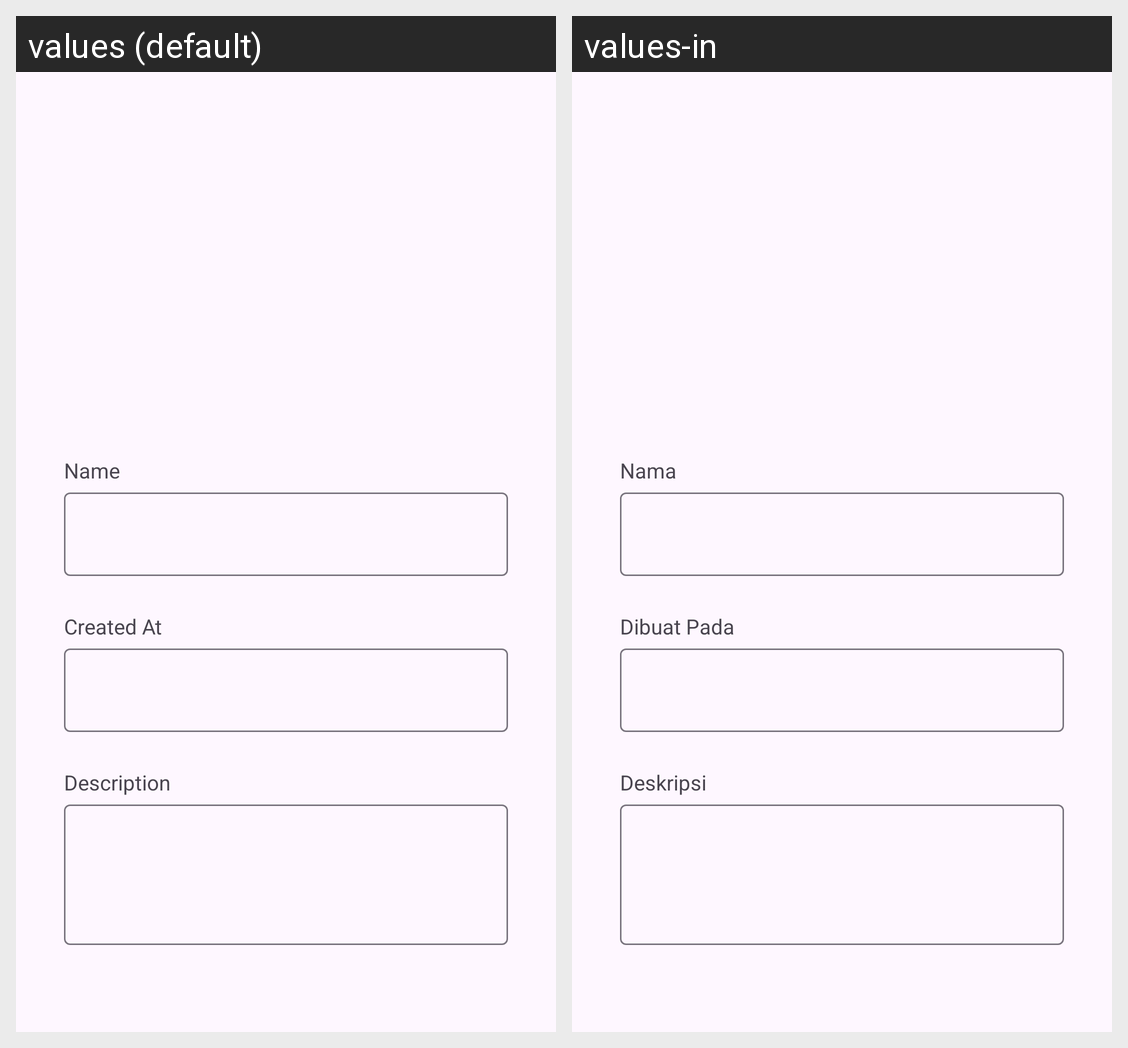

Locale-by-locale string values for the Android screen shown in this grid:
Android screen res/layout/content_detail_story.xml rendered under 2 locales, left to right: values (default), values-in. Device: Nexus 5 (rendered at 1080×1920; each locale shown at half size, 540×960, under a caption strip naming it); theme Theme.StoryApp.
Strings drawn on this screen, with the default value and each locale's value (text and hints the layout hard-codes, and strings that could not be matched under every locale, appear in the picture but are not listed):

name
  values: Name
  values-in: Nama

created_at
  values: Created At
  values-in: Dibuat Pada

description
  values: Description
  values-in: Deskripsi
